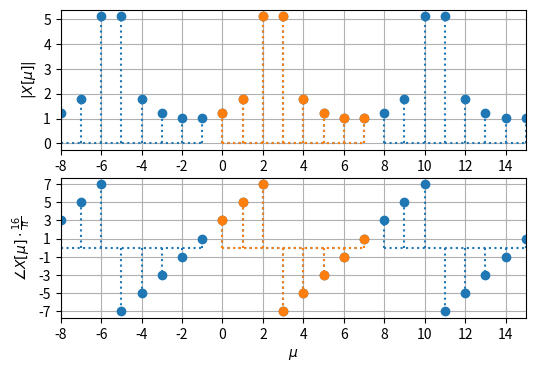
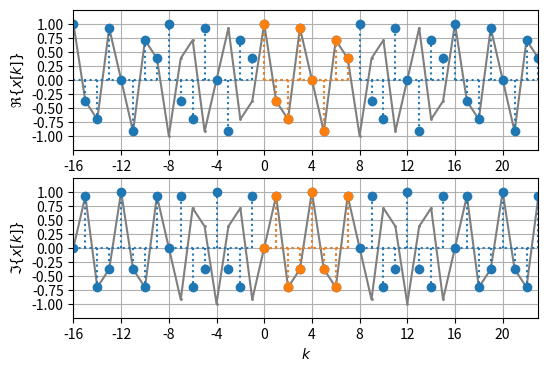

Python code for these plots, in order:
import matplotlib.pyplot as plt
import numpy as np
from numpy.fft import fft

X = fft(np.exp(+1j*2*np.pi/8 * 2.5 * np.arange(8)))
print(np.abs(X))
print(np.angle(X)/np.pi*16)

N = 8
k = np.arange(N)
mu = np.arange(N)

x = np.exp(+1j*2*np.pi/N * 2.5 * k)
X = fft(x)
Xabs = np.abs(X)
Xangle = np.angle(X)/np.pi*(2*N)

plt.figure(figsize=(6, 4))
plt.subplot(2, 1, 1)
for tmp in np.arange(-1, 2, 1):
    plt.stem(mu+tmp*N, Xabs,
             linefmt='C0:', markerfmt='C0o', basefmt='C0:')
plt.stem(mu, Xabs,
         linefmt='C1:', markerfmt='C1o', basefmt='C1:')
plt.xticks(np.arange(-N, 2*N, 2))
plt.xlim(-N, 2*N-1)
plt.yticks(np.arange(6))
# plt.xlabel(r'$\mu$')
plt.ylabel(r'$|X[\mu]|$')
plt.grid(True)


plt.subplot(2, 1, 2)
for tmp in np.arange(-1, 2, 1):
    plt.stem(mu+tmp*N, Xangle,
             linefmt='C0:', markerfmt='C0o', basefmt='C0:')
plt.stem(mu, Xangle,
         linefmt='C1:', markerfmt='C1o', basefmt='C1:')
plt.xticks(np.arange(-N, 2*N, 2))
plt.xlim(-N, 2*N-1)
plt.yticks(np.arange(-N+1, N, 2))
plt.xlabel(r'$\mu$')
plt.ylabel(r'$\angle X[\mu] \cdot \frac{16}{\pi}$')
plt.grid(True)

plt.savefig('dft_complex_signal_Spectrum_0C30EB5E76.pdf')

kp = np.arange(-2*N, 3*N)
xp = np.exp(+1j*2*np.pi/N * 2.5 * kp)


plt.figure(figsize=(6, 4))
plt.subplot(2, 1, 1)
plt.plot(kp, np.real(xp), 'C7o-', ms=1)
for tmp in np.arange(-2, 3, 1):
    plt.stem(k+tmp*N, np.real(x),
             linefmt='C0:', markerfmt='C0o', basefmt='C0:')
plt.stem(k, np.real(x),
         linefmt='C1:', markerfmt='C1o', basefmt='C1:')
plt.xticks(np.arange(-2*N, 3*N, 4))
plt.xlim(-2*N, 3*N-1)
plt.yticks(np.arange(-1, 1+0.25, 0.25))
plt.ylim(-1.25, 1.25)
plt.ylabel(r'$\Re\{x[k]\}$')
plt.grid(True)


plt.subplot(2, 1, 2)
plt.plot(kp, np.imag(xp), 'C7o-', ms=1)
for tmp in np.arange(-2, 3, 1):
    plt.stem(k+tmp*N, np.imag(x),
             linefmt='C0:', markerfmt='C0o', basefmt='C0:')
plt.stem(k, np.imag(x),
         linefmt='C1:', markerfmt='C1o', basefmt='C1:')
plt.xticks(np.arange(-2*N, 3*N, 4))
plt.xlim(-2*N, 3*N-1)
plt.yticks(np.arange(-1, 1+0.25, 0.25))
plt.ylim(-1.25, 1.25)
plt.xlabel(r'$k$')
plt.ylabel(r'$\Im\{x[k]\}$')
plt.grid(True)

plt.savefig('dft_complex_signal_Signal_0C30EB5E76.pdf')